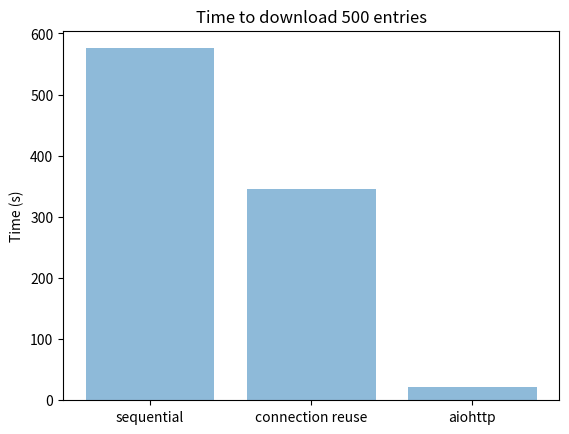

This chart was generated by the following Python code:
import matplotlib.pyplot as plt
import numpy as np

results = {"sequential": 575.622, "connection reuse": 345.897, "aiohttp": 21.304}

y_pos = np.arange(len(results))
plt.bar(y_pos, [time for _, time in results.items()], align='center', alpha=0.5)
plt.xticks(y_pos, [method for method, _ in results.items()])
plt.ylabel("Time (s)")
plt.title("Time to download 500 entries")

plt.show()
